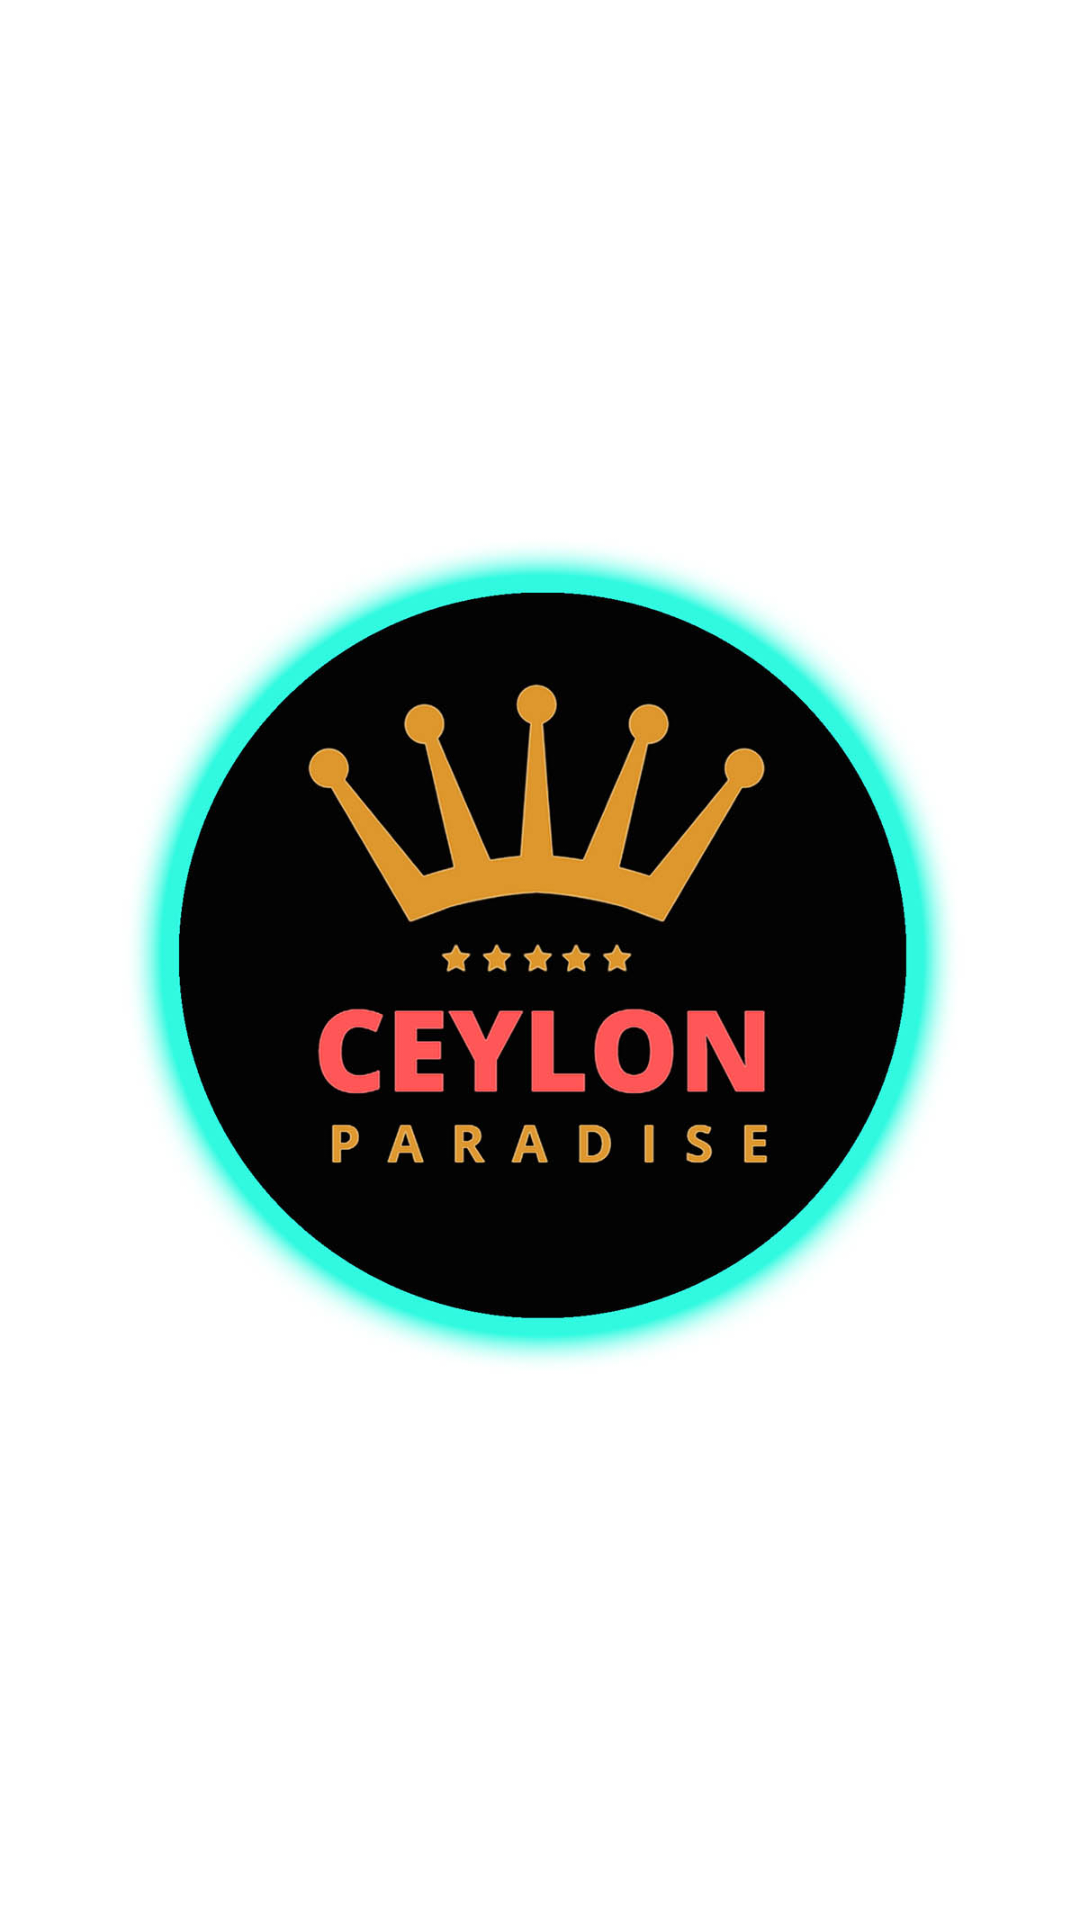

This screen was rendered from an Android layout file. Write that file and the resources it references.
<!-- AndroidManifest.xml: application theme Theme.CeylonParadise -->
<!-- res/layout/activity_main.xml -->
<?xml version="1.0" encoding="utf-8"?>
<LinearLayout xmlns:android="http://schemas.android.com/apk/res/android"
    xmlns:app="http://schemas.android.com/apk/res-auto"
    xmlns:tools="http://schemas.android.com/tools"
    android:layout_width="match_parent"
    android:layout_height="match_parent"
    android:orientation="vertical"
    tools:context=".MainActivity">


    <ImageView
        android:id="@+id/imageView"
        android:layout_width="match_parent"
        android:layout_height="match_parent"
        app:srcCompat="@drawable/cpcard" />
</LinearLayout>
<!-- resources referenced by this layout -->
<resources>
  <!-- drawable cpcard: jpg bitmap (drawable, 81514 bytes) -->
  <style name="Theme.CeylonParadise" parent="Theme.MaterialComponents.Light.NoActionBar">
          
          <item name="colorPrimary">@color/purple_500</item>
          <item name="colorPrimaryVariant">@color/purple_700</item>
          <item name="colorOnPrimary">@color/white</item>
          
          <item name="colorSecondary">@color/teal_200</item>
          <item name="colorSecondaryVariant">@color/teal_700</item>
          <item name="colorOnSecondary">@color/black</item>
          
          <item name="android:statusBarColor" tools:targetApi="l">?attr/colorPrimaryVariant</item>
          
      </style>
  <!-- not gathered from this repository: default colours our renderer supplied (Android Studio template values) -->
  <color name="purple_500">#FF6200EE</color>
  <color name="purple_700">#FF3700B3</color>
  <color name="teal_200">#FF03DAC5</color>
  <color name="teal_700">#FF018786</color>
  <color name="black">#FF000000</color>
  <color name="white">#FFFFFFFF</color>
</resources>
